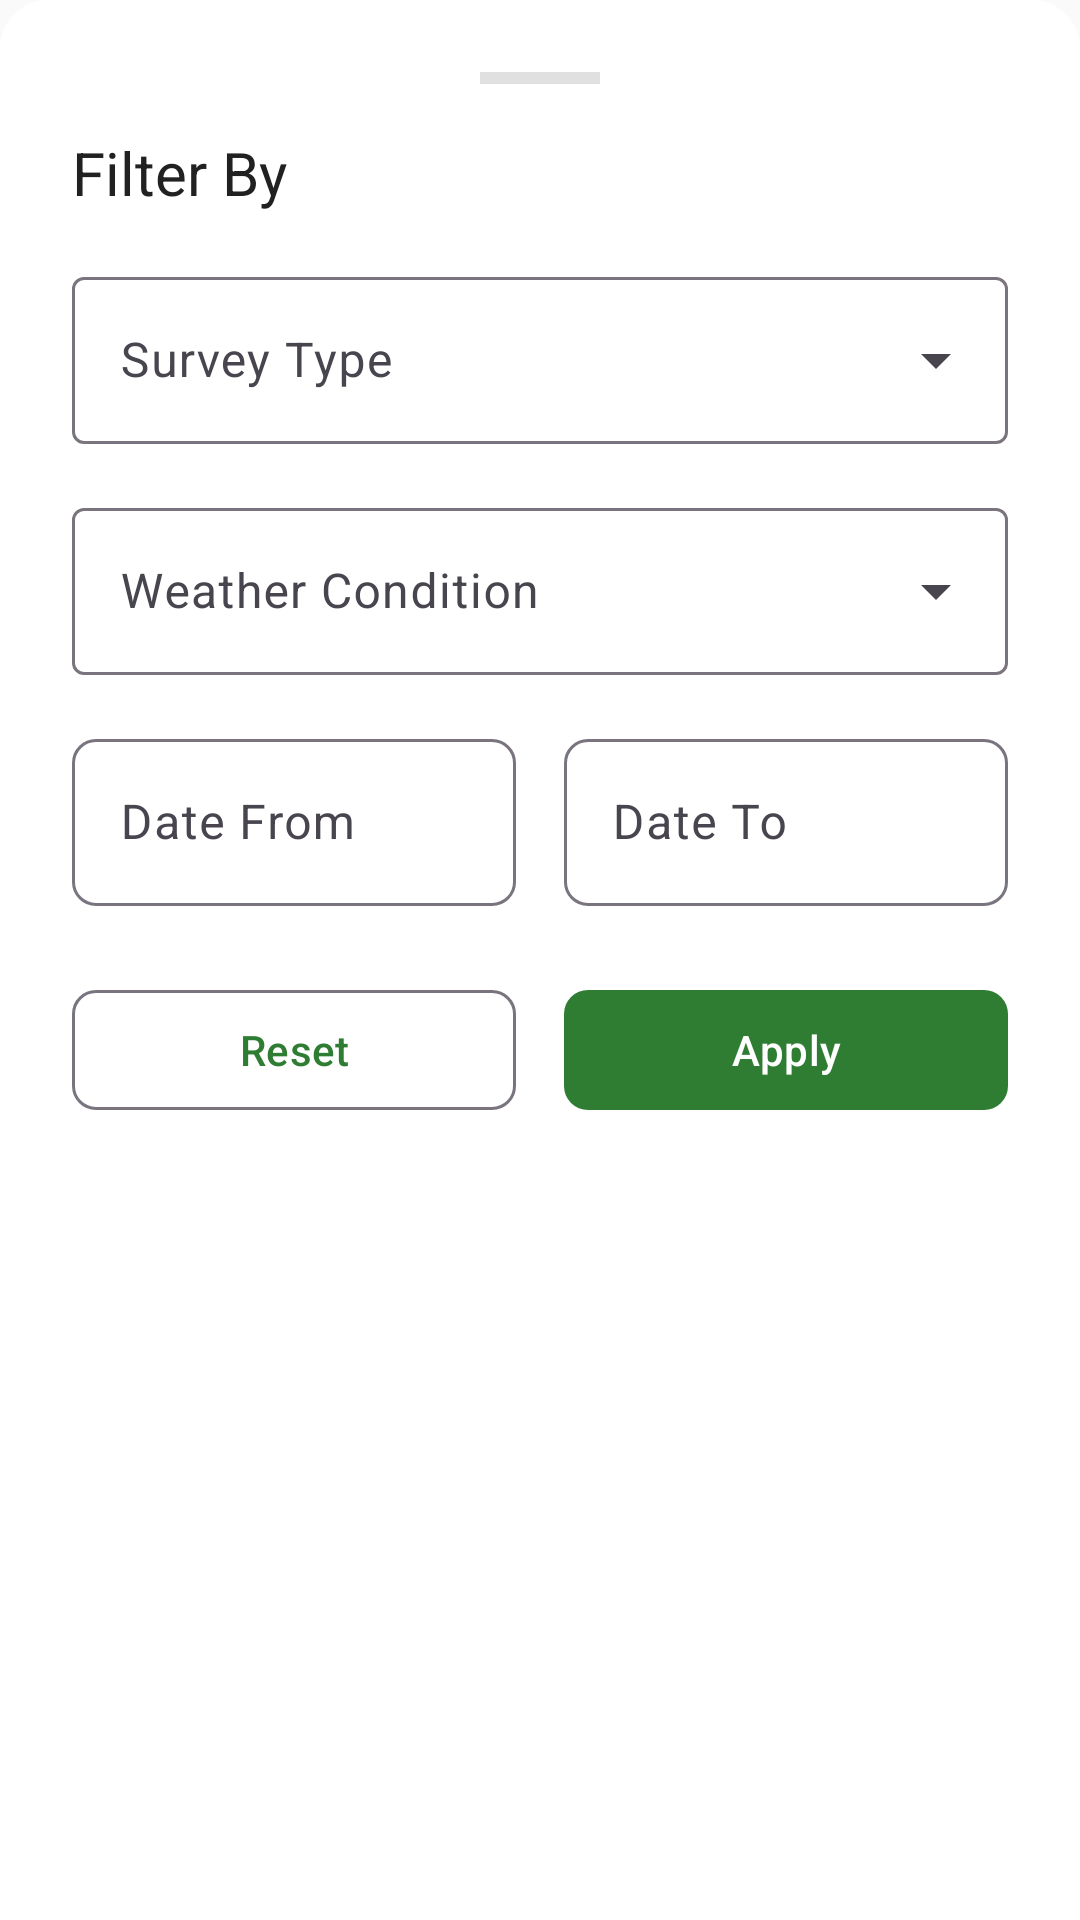

Here is an Android app screen rendered from its layout file. Give the layout XML and the strings, colors and styles it references.
<!-- AndroidManifest.xml: application theme Theme.CanopyNativeAndroid -->
<!-- res/layout/dialog_filter.xml -->
<?xml version="1.0" encoding="utf-8"?>
<LinearLayout
    xmlns:android="http://schemas.android.com/apk/res/android"
    xmlns:app="http://schemas.android.com/apk/res-auto"
    android:layout_width="match_parent"
    android:layout_height="wrap_content"
    android:orientation="vertical"
    android:padding="@dimen/spacing_lg"
    android:background="@drawable/bg_bottom_sheet">

    
    <View
        android:layout_width="40dp"
        android:layout_height="4dp"
        android:layout_gravity="center_horizontal"
        android:layout_marginBottom="@dimen/spacing_md"
        android:background="@color/divider"/>

    <TextView
        android:layout_width="wrap_content"
        android:layout_height="wrap_content"
        android:text="@string/filter_by"
        android:textAppearance="@style/TextAppearance.Canopy.Title"/>

    
    <com.google.android.material.textfield.TextInputLayout
        android:id="@+id/layoutSurveyType"
        style="@style/Widget.Material3.TextInputLayout.OutlinedBox.ExposedDropdownMenu"
        android:layout_width="match_parent"
        android:layout_height="wrap_content"
        android:layout_marginTop="@dimen/spacing_md"
        android:hint="@string/survey_type">

        <AutoCompleteTextView
            android:id="@+id/dropdownSurveyType"
            android:layout_width="match_parent"
            android:layout_height="wrap_content"
            android:inputType="none"/>

    </com.google.android.material.textfield.TextInputLayout>

    
    <com.google.android.material.textfield.TextInputLayout
        android:id="@+id/layoutWeatherCondition"
        style="@style/Widget.Material3.TextInputLayout.OutlinedBox.ExposedDropdownMenu"
        android:layout_width="match_parent"
        android:layout_height="wrap_content"
        android:layout_marginTop="@dimen/spacing_md"
        android:hint="@string/weather_condition">

        <AutoCompleteTextView
            android:id="@+id/dropdownWeather"
            android:layout_width="match_parent"
            android:layout_height="wrap_content"
            android:inputType="none"/>

    </com.google.android.material.textfield.TextInputLayout>

    
    <LinearLayout
        android:layout_width="match_parent"
        android:layout_height="wrap_content"
        android:layout_marginTop="@dimen/spacing_md"
        android:orientation="horizontal">

        
        <com.google.android.material.textfield.TextInputLayout
            android:id="@+id/layoutDateFrom"
            style="@style/Widget.Canopy.TextInputLayout"
            android:layout_width="0dp"
            android:layout_height="wrap_content"
            android:layout_weight="1"
            android:layout_marginEnd="@dimen/spacing_sm"
            android:hint="@string/date_from">

            <com.google.android.material.textfield.TextInputEditText
                android:id="@+id/editDateFrom"
                android:layout_width="match_parent"
                android:layout_height="wrap_content"
                android:inputType="none"
                android:focusable="false"
                android:clickable="true"/>

        </com.google.android.material.textfield.TextInputLayout>

        
        <com.google.android.material.textfield.TextInputLayout
            android:id="@+id/layoutDateTo"
            style="@style/Widget.Canopy.TextInputLayout"
            android:layout_width="0dp"
            android:layout_height="wrap_content"
            android:layout_weight="1"
            android:layout_marginStart="@dimen/spacing_sm"
            android:hint="@string/date_to">

            <com.google.android.material.textfield.TextInputEditText
                android:id="@+id/editDateTo"
                android:layout_width="match_parent"
                android:layout_height="wrap_content"
                android:inputType="none"
                android:focusable="false"
                android:clickable="true"/>

        </com.google.android.material.textfield.TextInputLayout>

    </LinearLayout>

    
    <LinearLayout
        android:layout_width="match_parent"
        android:layout_height="wrap_content"
        android:layout_marginTop="@dimen/spacing_lg"
        android:orientation="horizontal">

        <com.google.android.material.button.MaterialButton
            android:id="@+id/buttonReset"
            style="@style/Widget.Canopy.Button.Outlined"
            android:layout_width="0dp"
            android:layout_height="wrap_content"
            android:layout_weight="1"
            android:layout_marginEnd="@dimen/spacing_sm"
            android:text="@string/reset"/>

        <com.google.android.material.button.MaterialButton
            android:id="@+id/buttonApply"
            style="@style/Widget.Canopy.Button"
            android:layout_width="0dp"
            android:layout_height="wrap_content"
            android:layout_weight="1"
            android:layout_marginStart="@dimen/spacing_sm"
            android:text="@string/apply"/>

    </LinearLayout>

</LinearLayout>
<!-- resources referenced by this layout -->
<resources>
  <color name="divider">#E0E0E0</color>
  <dimen name="spacing_lg">24dp</dimen>
  <dimen name="spacing_md">16dp</dimen>
  <dimen name="spacing_sm">8dp</dimen>
  <!-- drawable bg_bottom_sheet (drawable) -->
  <?xml version="1.0" encoding="utf-8"?>
  <shape xmlns:android="http://schemas.android.com/apk/res/android"
      android:shape="rectangle">
      <solid android:color="@color/surface"/>
      <corners
          android:topLeftRadius="@dimen/bottom_sheet_corner_radius"
          android:topRightRadius="@dimen/bottom_sheet_corner_radius"/>
  </shape>
  <string name="apply">Apply</string>
  <string name="date_from">Date From</string>
  <string name="date_to">Date To</string>
  <string name="filter_by">Filter By</string>
  <string name="reset">Reset</string>
  <string name="survey_type">Survey Type</string>
  <string name="weather_condition">Weather Condition</string>
  <style name="TextAppearance.Canopy.Title" parent="TextAppearance.Material3.TitleLarge">
          <item name="android:textColor">@color/text_primary</item>
          <item name="android:textSize">@dimen/text_size_xl</item>
          <item name="android:fontFamily">sans-serif-medium</item>
      </style>
  <style name="Widget.Canopy.Button" parent="Widget.Material3.Button">
          <item name="android:minHeight">@dimen/button_height</item>
          <item name="cornerRadius">@dimen/button_corner_radius</item>
      </style>
  <style name="Widget.Canopy.Button.Outlined" parent="Widget.Material3.Button.OutlinedButton">
          <item name="android:minHeight">@dimen/button_height</item>
          <item name="cornerRadius">@dimen/button_corner_radius</item>
      </style>
  <style name="Widget.Canopy.TextInputLayout" parent="Widget.Material3.TextInputLayout.OutlinedBox">
          <item name="boxCornerRadiusTopStart">@dimen/input_corner_radius</item>
          <item name="boxCornerRadiusTopEnd">@dimen/input_corner_radius</item>
          <item name="boxCornerRadiusBottomStart">@dimen/input_corner_radius</item>
          <item name="boxCornerRadiusBottomEnd">@dimen/input_corner_radius</item>
      </style>
  <style name="Theme.CanopyNativeAndroid" parent="Theme.Material3.Light.NoActionBar">
          
          <item name="colorPrimary">@color/primary</item>
          <item name="colorPrimaryVariant">@color/primary_dark</item>
          <item name="colorOnPrimary">@color/text_on_primary</item>
  
          
          <item name="colorSecondary">@color/secondary</item>
          <item name="colorSecondaryVariant">@color/secondary_dark</item>
          <item name="colorOnSecondary">@color/text_on_secondary</item>
  
          
          <item name="android:colorBackground">@color/background</item>
          <item name="colorSurface">@color/surface</item>
          <item name="colorOnSurface">@color/text_primary</item>
  
          
          <item name="colorError">@color/error</item>
          <item name="colorOnError">@color/text_on_primary</item>
  
          
          <item name="android:statusBarColor">@color/primary_dark</item>
          <item name="android:navigationBarColor">@color/surface</item>
      </style>
  <color name="surface">#FFFFFF</color>
  <dimen name="bottom_sheet_corner_radius">16dp</dimen>
  <color name="text_primary">#212121</color>
  <dimen name="text_size_xl">20sp</dimen>
  <dimen name="button_height">48dp</dimen>
  <dimen name="button_corner_radius">8dp</dimen>
  <dimen name="input_corner_radius">8dp</dimen>
  <color name="primary">#2E7D32</color>
  <color name="primary_dark">#1B5E20</color>
  <color name="text_on_primary">#FFFFFF</color>
  <color name="secondary">#00796B</color>
  <color name="secondary_dark">#004D40</color>
  <color name="text_on_secondary">#FFFFFF</color>
  <color name="background">#FAFAFA</color>
  <color name="error">#B00020</color>
</resources>
